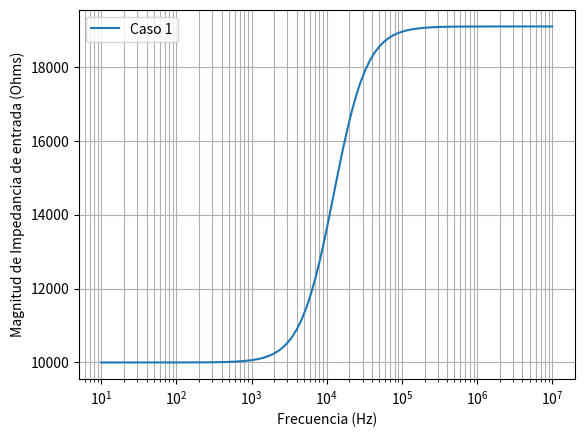
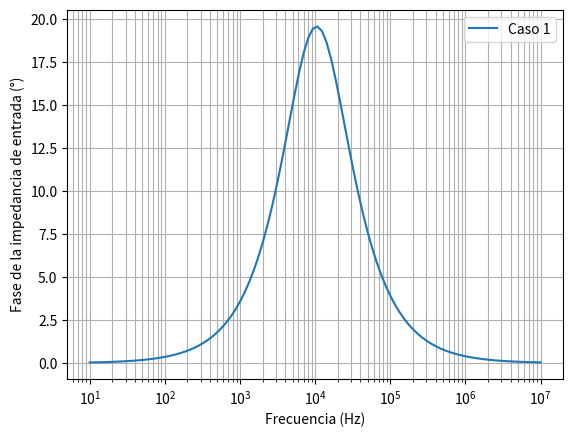

Write Python code to recreate these figures, in order.
from sympy import Symbol
from sympy import Function, simplify
from sympy import *
from sympy import init_printing
from sympy.core.numbers import pi, I, oo
from sympy import re, im
from sympy.solvers.inequalities import solve_rational_inequalities
from sympy.solvers.inequalities import reduce_rational_inequalities
from sympy.solvers import solve
from scipy import signal
import matplotlib.pyplot as plt
import numpy as np

def main():
    K = (r2*a0*w*(r3+r1)-w*(a0-1)*(r2*r3+r1*r2+r1*r3)) / (r2*a0*w-(r2+r3)*w*(a0-1))
    C = (w*(a0-1)*(r2*r3+r1*r2+r1*r3)-r2*a0*w*(r3+r1))/(r2*r3+r1*r2+r1*r3)
    L = ((r2+r3)*w*(a0-1)-r2*a0*w)/(r2+r3)

    zinp = K*(1+I*2*pi*f/C)/(1+I*2*pi*f/L)

    #s = I*2*pi*f
    #Aw = a0/(1+s/w)
    #zinp = (r2 * Aw*(r3+r1) -(Aw-1)*(r2*r3+r1*r2+r1*r3)) / (r2*Aw - (r2+r3)*(Aw-1))
    zinp = simplify(zinp)
    mod = sqrt(re(zinp)**2 + im(zinp)**2)
    phase = tan(im(zinp)/re(zinp))
    plotModule(mod,1)
    plotPhase(phase,1)
    return

def substitute(express, case):
    express = express.subs(w,10)        ##check
    express = express.subs(vcc,15)      ##check
    express = express.subs(a0,100000)        ##check
    express = express.subs(pi,3.14159)
    if case == 1:
        express = express.subs(r1,10000)
        express = express.subs(r3,10000)
        express = express.subs(r2,100000)
        express = express.subs(r4,40000)
    elif case == 2:
        express = express.subs(r1,10000)
        express = express.subs(r3,10000)
        express = express.subs(r2,10000)
        express = express.subs(r4,40000)
    elif case == 3:
        express = express.subs(r1,100000)
        express = express.subs(r3,100000)
        express = express.subs(r2,10000)
        express = express.subs(r4,400000)
    express = simplify(express)
    return express

def plotModule(express, case):
    freq = np.logspace(1,7,num=100,base = 10)
    ZinpM = []
    if case != 0:
        express = substitute(express,case)
    else:
        express1 = substitute(express,1)
        express2 = substitute(express,2)
        express3 = substitute(express,3)
    text = ""
    if case == 1:
        text = ["Caso 1"]
    elif case == 2:
        text = ["Caso 2"]
    elif case == 3:
        text = ["Caso 3"]
    elif case == 0:
        text = ["Caso 1", "Caso 2", "Caso 3"]
    if case != 0:
        for u in range(0,100):
            ZinpM.append(express.subs(f,freq[u]))
        plt.semilogx(freq,ZinpM)
    else:
        ZinpM1 = []
        ZinpM2 = []
        ZinpM3 = []
        for u in range(0,100):
            ZinpM1.append(express1.subs(f,freq[u]))
            ZinpM2.append(express2.subs(f,freq[u]))
            ZinpM3.append(express3.subs(f,freq[u]))
        plt.semilogx(freq,ZinpM1)
        plt.semilogx(freq,ZinpM2)
        plt.semilogx(freq,ZinpM3)
    plt.legend(text)
    plt.grid(which = "both")
    plt.xlabel("Frecuencia (Hz)")
    plt.ylabel("Magnitud de Impedancia de entrada (Ohms)")
    plt.show()
    return

def plotPhase(express, case):
    freq = np.logspace(1,7,num=100,base = 10)
    ZinpP = []
    if case != 0:
        express = substitute(express,case)
    else:
        express1 = substitute(express,1)
        express2 = substitute(express,2)
        express3 = substitute(express,3)
    text = ""
    if case == 1:
        text = ["Caso 1"]
    elif case == 2:
        text = ["Caso 2"]
    elif case == 3:
        text = ["Caso 3"]
    elif case == 0:
        text = ["Caso 1", "Caso 2", "Caso 3"]
    if case != 0:
        for u in range(0,100):
            ZinpP.append(express.subs(f,freq[u]) * 180/3.142)
        plt.semilogx(freq,ZinpP)
    else:
        ZinpP1 = []
        ZinpP2 = []
        ZinpP3 = []
        for u in range(0,100):
            ZinpP1.append(express1.subs(f,freq[u])* 180/3.142)
            ZinpP2.append(express2.subs(f,freq[u])* 180/3.142)
            ZinpP3.append(express3.subs(f,freq[u])* 180/3.142)
        plt.semilogx(freq,ZinpP1)
        plt.semilogx(freq,ZinpP2)
        plt.semilogx(freq,ZinpP3)
    plt.legend(text)
    plt.grid(which = "both")
    plt.xlabel("Frecuencia (Hz)")
    plt.ylabel("Fase de la impedancia de entrada (°)")
    plt.show()
    return

init_printing()
a0 = Symbol('a0',real = True)
r1 = Symbol('R1',real = True)
r2 = Symbol('R2',real = True)
r3 = Symbol('R3',real = True)
r4 = Symbol('R4',real = True)
w = Symbol('W',real = True)
f = Symbol('f',real = True)
vcc = Symbol('Vcc',real = True)
main()
